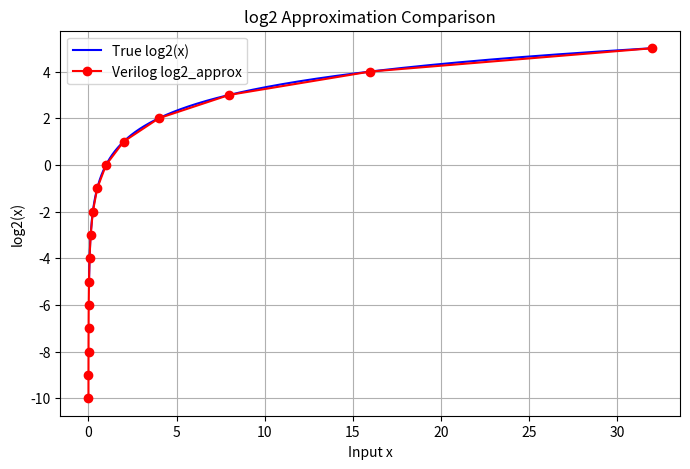

Write the Python code that produced this figure.
import numpy as np
import matplotlib.pyplot as plt

x_log_data = np.array(
    [
        0.000977,
        0.001953,
        0.003906,
        0.007812,
        0.015625,
        0.031250,
        0.062500,
        0.125000,
        0.250000,
        0.500000,
        1.000000,
        2.000000,
        4.000000,
        8.000000,
        16.000000,
        31.999023,
    ]
)

y_log_approx = np.array(
    [
        -10,
        -9,
        -8,
        -7,
        -6,
        -5,
        -4,
        -3,
        -2,
        -1,
        0,
        1,
        2,
        3,
        4,
        4.999023,
    ]
)

x_log_true = np.linspace(0, 32, 1000)
y_log_true = np.log2(x_log_true)

plt.figure(figsize=(8, 5))
plt.plot(x_log_true, y_log_true, label="True log2(x)", color="blue")
plt.plot(x_log_data, y_log_approx, "o-", label="Verilog log2_approx", color="red")
plt.title("log2 Approximation Comparison")
plt.xlabel("Input x")
plt.ylabel("log2(x)")
plt.legend()
plt.grid()
plt.show()
